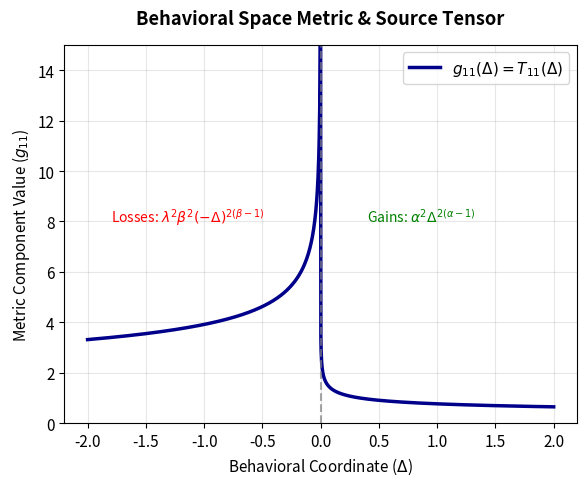
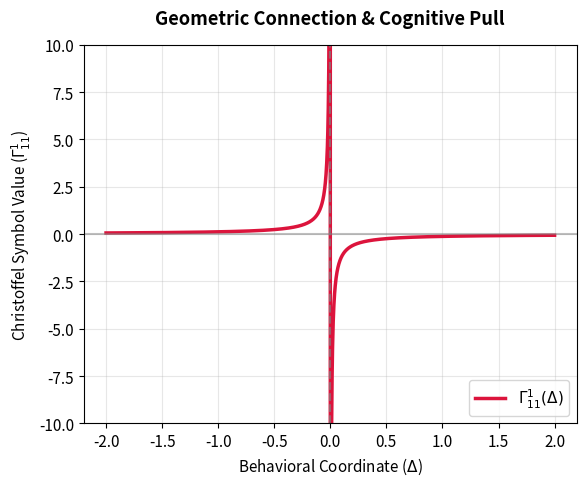
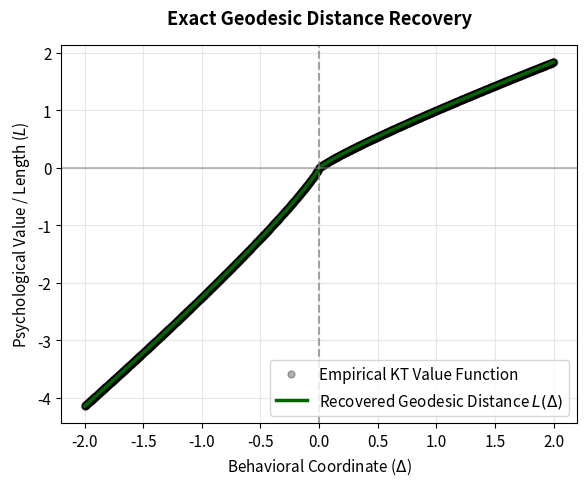

Python code for these plots, in order:
import numpy as np
import matplotlib.pyplot as plt
import os

# หาตำแหน่ง Absolute Path ของไฟล์สคริปต์นี้โดยอัตโนมัติ เพื่อป้องกันปัญหา Read-only File System
current_dir = os.path.dirname(os.path.abspath(__file__)) if '__file__' in locals() else os.getcwd()

# 1. กำหนดค่าพารามิเตอร์มาตรฐานจากงานวิจัย (Kahneman & Tversky, 1992)
alpha = 0.88  # เลขชี้กำลังฝั่งกำไร
beta = 0.88   # เลขชี้กำลังฝั่งขาดทุน
lambda_behavioral = 2.25  # อัตราส่วนความกลัวความสูญเสียระดับพฤติกรรม

# 2. สร้างช่วงพิกัดพฤติกรรม Delta
delta_gains = np.linspace(1e-5, 2.0, 1000)
delta_losses = np.linspace(-1e-5, -2.0, 1000)

# ==========================================
# 3. คำนวณค่าทางคณิตศาสตร์และเรขาคณิต (แก้ไขส่วนกำลัง)
# ==========================================

# คำนวณ Metric & Source Tensor: g11 = T11 = (dV_KT / dDelta)^2
g11_gains = (alpha * (delta_gains ** (alpha - 1))) ** 2
g11_losses = (lambda_behavioral * beta * ((-delta_losses) ** (beta - 1))) ** 2

# คำนวณ Geodesic Distance L(Delta)
l_gains = np.zeros_like(delta_gains)
sqrt_g11_gains = np.sqrt(g11_gains)
for i in range(1, len(delta_gains)):
    l_gains[i] = np.trapezoid(sqrt_g11_gains[:i+1], delta_gains[:i+1])

l_losses = np.zeros_like(delta_losses)
sqrt_g11_losses = np.sqrt(g11_losses)
for i in range(1, len(delta_losses)):
    l_losses[i] = -np.trapezoid(sqrt_g11_losses[:i+1], -delta_losses[:i+1])

# แก้ไขปัญหา RuntimeWarning: แยกการคำนวณเลขชี้กำลังไม่ให้ปนเปื้อนแดนลบ
v_kt_gains = delta_gains ** alpha
v_kt_losses = -lambda_behavioral * ((-delta_losses) ** beta)

# รวมพิกัดเรียงจากซ้ายไปขวา (-2 ไปหา +2)
delta_total = np.concatenate((delta_losses[::-1], delta_gains))
g11_total = np.concatenate((g11_losses[::-1], g11_gains))
gamma111_total = (alpha - 1) / delta_total

# รวมฟังก์ชันมูลค่าและระยะทางที่กู้คืนมาได้
v_kt_total = np.concatenate((v_kt_losses[::-1], v_kt_gains))
l_geodesic_total = np.concatenate((l_losses[::-1], l_gains))

# ตั้งค่าฟอนต์มาตรฐานสำหรับเล่มรายงานวิจัย
plt.rcParams['font.family'] = 'sans-serif'
plt.rcParams['font.size'] = 11

# ==========================================
# รูปที่ 1: Metric & Source Tensor (g11 = T11)
# ==========================================
plt.figure(figsize=(6, 5))
plt.plot(delta_total, g11_total, color='darkblue', linewidth=2.5, label=r'$g_{11}(\Delta) = T_{11}(\Delta)$')
plt.axvline(0, color='gray', linestyle='--', alpha=0.7)
plt.title("Behavioral Space Metric & Source Tensor", fontweight='bold', pad=15)
plt.xlabel(r"Behavioral Coordinate ($\Delta$)")
plt.ylabel(r"Metric Component Value ($g_{11}$)")
plt.ylim(0, 15)  
plt.grid(True, alpha=0.3)
plt.legend(loc='upper right')
plt.text(0.4, 8, r'Gains: $\alpha^2 \Delta^{2(\alpha-1)}$', fontsize=10, color='green')
plt.text(-1.8, 8, r'Losses: $\lambda^2 \beta^2 (-\Delta)^{2(\beta-1)}$', fontsize=10, color='red')
plt.tight_layout()
plt.savefig(os.path.join(current_dir, 'figure1_metric_source.png'), dpi=300)
plt.show()

# ==========================================
# รูปที่ 2: Christoffel Symbol (Geometric Connection)
# ==========================================
plt.figure(figsize=(6, 5))
plt.plot(delta_total, gamma111_total, color='crimson', linewidth=2.5, label=r'$\Gamma^1_{11}(\Delta)$')
plt.axvline(0, color='gray', linestyle='--', alpha=0.7)
plt.axhline(0, color='gray', linestyle='-', alpha=0.5)
plt.title("Geometric Connection & Cognitive Pull", fontweight='bold', pad=15)
plt.xlabel(r"Behavioral Coordinate ($\Delta$)")
plt.ylabel(r"Christoffel Symbol Value ($\Gamma^1_{11}$)")
plt.ylim(-10, 10)
plt.grid(True, alpha=0.3)
plt.legend(loc='lower right')
plt.tight_layout()
plt.savefig(os.path.join(current_dir, 'figure2_christoffel.png'), dpi=300)
plt.show()

# ==========================================
# รูปที่ 3: Geodesic Metric Recovery Verification
# ==========================================
plt.figure(figsize=(6, 5))
# พล็อตฟังก์ชันคลาสสิก Kahneman-Tversky ดั้งเดิม
plt.plot(delta_total, v_kt_total, 'o', color='black', alpha=0.3, markersize=5, label='Empirical KT Value Function')
# พล็อตเส้นระยะทางจีโอเดสิก (แก้ Raw string ป้องกัน SyntaxWarning)
plt.plot(delta_total, l_geodesic_total, color='darkgreen', linewidth=2.5, label=r'Recovered Geodesic Distance $L(\Delta)$')
plt.axvline(0, color='gray', linestyle='--', alpha=0.7)
plt.axhline(0, color='gray', linestyle='-', alpha=0.5)
plt.title("Exact Geodesic Distance Recovery", fontweight='bold', pad=15)
plt.xlabel(r"Behavioral Coordinate ($\Delta$)")
plt.ylabel(r"Psychological Value / Length ($L$)")
plt.grid(True, alpha=0.3)
plt.legend(loc='lower right')
plt.tight_layout()
plt.savefig(os.path.join(current_dir, 'figure3_geodesic_recovery.png'), dpi=300)
plt.show()
